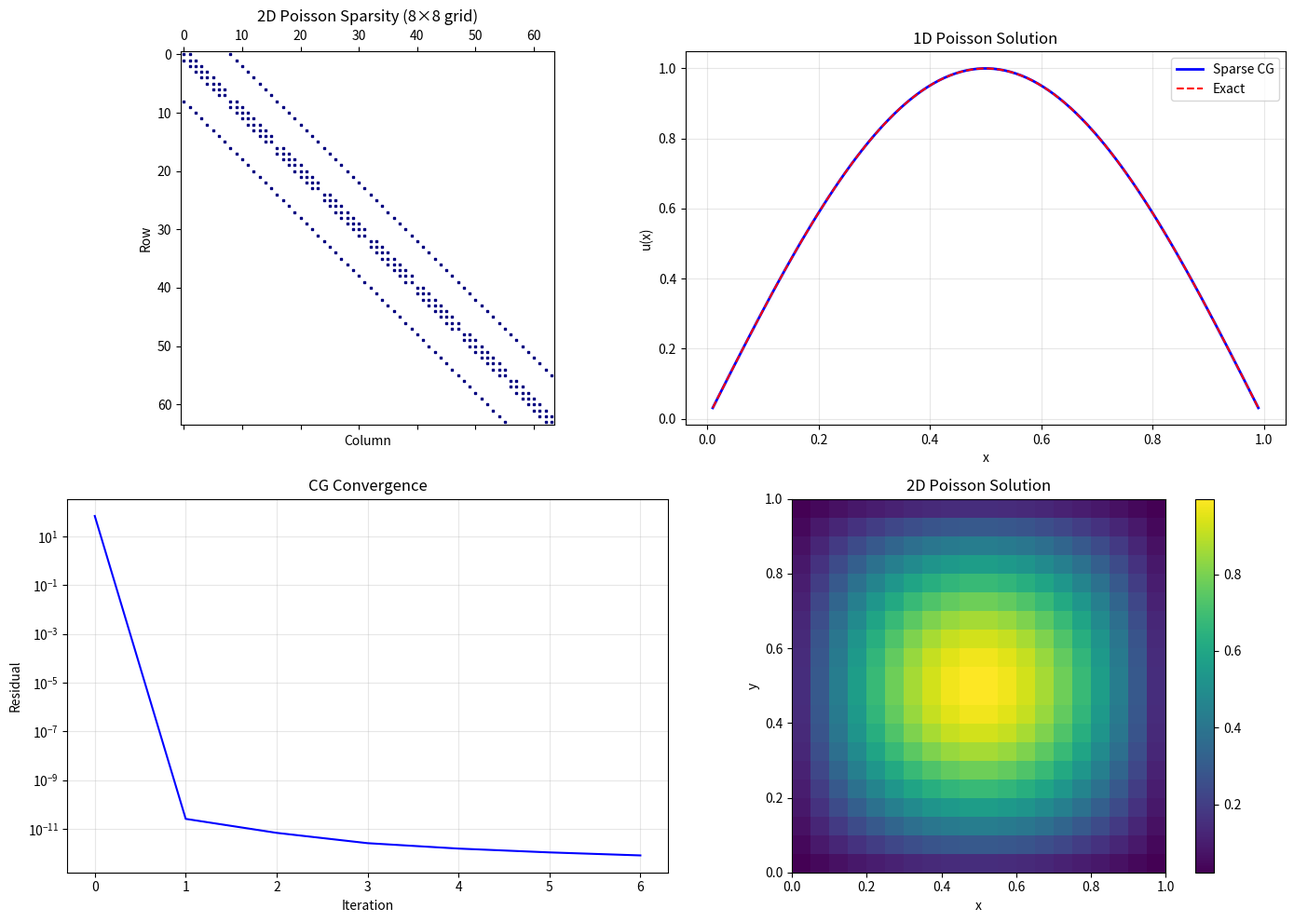

Write Python code to recreate this figure.
"""
Sparse Matrix Methods
======================
Efficient storage and operations for matrices where most entries are zero.

Real-world PDE discretizations produce matrices that are >99% zeros.
Storing and operating on only the non-zero entries is essential.

**Storage Formats:**

1. **COO (Coordinate)** — store (row, col, value) triplets
   - Easy to construct, inefficient for arithmetic
   
2. **CSR (Compressed Sparse Row)** — three arrays:
   - values: non-zero entries (row-major order)
   - col_indices: column index of each entry
   - row_ptr: index into values where each row starts
   Best for row slicing and matrix-vector products.
   
3. **CSC (Compressed Sparse Column)** — like CSR but column-major
   Best for column slicing.

**Key Operations:**
- SpMV (sparse matrix-vector): y = A·x  — O(nnz) instead of O(n²)
- Sparse direct solvers (LU with fill-reducing ordering)
- Iterative solvers (CG, GMRES) only need SpMV

**Fill-in:**
Direct factorization (LU, Cholesky) creates new non-zeros.
Reordering (Reverse Cuthill-McKee, nested dissection) minimizes fill.

Physics: FEM/FDM stiffness matrices, graph Laplacians, network problems.

Where to start:
━━━━━━━━━━━━━━
Understand COO format → convert to CSR → use spmv_csr() →
try sparse_cg() for solving systems.
"""

import numpy as np
import time


class SparseMatrixCOO:
    """
    Coordinate (COO) format sparse matrix.
    
    Store non-zeros as (row, col, value) triplets.
    Easy to build incrementally.
    """
    
    def __init__(self, shape):
        self.shape = shape
        self.rows = []
        self.cols = []
        self.data = []
    
    def add(self, row, col, value):
        """Add a non-zero entry."""
        if abs(value) > 0:
            self.rows.append(row)
            self.cols.append(col)
            self.data.append(value)
    
    @property
    def nnz(self):
        return len(self.data)
    
    def to_dense(self):
        """Convert to dense matrix."""
        A = np.zeros(self.shape)
        for r, c, v in zip(self.rows, self.cols, self.data):
            A[r, c] += v  # += handles duplicates
        return A
    
    def to_csr(self):
        """Convert to CSR format."""
        return SparseMatrixCSR.from_coo(self)
    
    def matvec(self, x):
        """Matrix-vector product y = A @ x."""
        y = np.zeros(self.shape[0])
        for r, c, v in zip(self.rows, self.cols, self.data):
            y[r] += v * x[c]
        return y


class SparseMatrixCSR:
    """
    Compressed Sparse Row (CSR) format.
    
    Three arrays:
    - data: non-zero values (sorted by row, then column)
    - col_idx: column index for each entry in data
    - row_ptr: row_ptr[i] = index in data where row i starts
               row_ptr[n] = nnz
    """
    
    def __init__(self, data, col_idx, row_ptr, shape):
        self.data = np.array(data, dtype=float)
        self.col_idx = np.array(col_idx, dtype=int)
        self.row_ptr = np.array(row_ptr, dtype=int)
        self.shape = shape
    
    @staticmethod
    def from_coo(coo):
        """Convert COO to CSR."""
        m, n = coo.shape
        nnz = coo.nnz
        
        # Sort by row, then column
        order = sorted(range(nnz), key=lambda k: (coo.rows[k], coo.cols[k]))
        
        data = [coo.data[k] for k in order]
        col_idx = [coo.cols[k] for k in order]
        rows_sorted = [coo.rows[k] for k in order]
        
        # Build row_ptr
        row_ptr = np.zeros(m + 1, dtype=int)
        for r in rows_sorted:
            row_ptr[r + 1] += 1
        row_ptr = np.cumsum(row_ptr)
        
        return SparseMatrixCSR(data, col_idx, row_ptr, (m, n))
    
    @staticmethod
    def from_dense(A, tol=1e-15):
        """Convert dense matrix to CSR."""
        m, n = A.shape
        data = []
        col_idx = []
        row_ptr = [0]
        
        for i in range(m):
            for j in range(n):
                if abs(A[i, j]) > tol:
                    data.append(A[i, j])
                    col_idx.append(j)
            row_ptr.append(len(data))
        
        return SparseMatrixCSR(data, col_idx, row_ptr, (m, n))
    
    @property
    def nnz(self):
        return len(self.data)
    
    def matvec(self, x):
        """
        Sparse matrix-vector product: y = A @ x.
        
        Complexity: O(nnz) instead of O(n²).
        """
        m = self.shape[0]
        y = np.zeros(m)
        
        for i in range(m):
            start = self.row_ptr[i]
            end = self.row_ptr[i + 1]
            for k in range(start, end):
                y[i] += self.data[k] * x[self.col_idx[k]]
        
        return y
    
    def to_dense(self):
        """Convert to dense matrix."""
        A = np.zeros(self.shape)
        for i in range(self.shape[0]):
            for k in range(self.row_ptr[i], self.row_ptr[i+1]):
                A[i, self.col_idx[k]] = self.data[k]
        return A
    
    def diagonal(self):
        """Extract diagonal entries."""
        n = min(self.shape)
        diag = np.zeros(n)
        for i in range(n):
            for k in range(self.row_ptr[i], self.row_ptr[i+1]):
                if self.col_idx[k] == i:
                    diag[i] = self.data[k]
                    break
        return diag
    
    def get(self, i, j):
        """Get entry A[i, j]."""
        for k in range(self.row_ptr[i], self.row_ptr[i+1]):
            if self.col_idx[k] == j:
                return self.data[k]
        return 0.0


def sparse_poisson_1d(N):
    """
    Build the 1D Poisson matrix (-u'' discretization) in CSR format.
    
    Tridiagonal: [-1, 2, -1] / h²
    This matrix has only 3N-2 non-zeros out of N² entries.
    """
    h = 1.0 / (N + 1)
    coo = SparseMatrixCOO((N, N))
    
    for i in range(N):
        coo.add(i, i, 2.0 / h**2)
        if i > 0:
            coo.add(i, i-1, -1.0 / h**2)
        if i < N-1:
            coo.add(i, i+1, -1.0 / h**2)
    
    return coo.to_csr()


def sparse_poisson_2d(Nx, Ny=None):
    """
    Build the 2D Poisson matrix using 5-point stencil.
    
    For an Nx×Ny grid, the matrix is (Nx·Ny) × (Nx·Ny).
    Only 5 non-zeros per row → nnz ≈ 5N out of N² entries.
    """
    if Ny is None:
        Ny = Nx
    N = Nx * Ny
    hx = 1.0 / (Nx + 1)
    hy = 1.0 / (Ny + 1)
    
    coo = SparseMatrixCOO((N, N))
    
    for j in range(Ny):
        for i in range(Nx):
            idx = j * Nx + i
            coo.add(idx, idx, 2.0/hx**2 + 2.0/hy**2)
            
            if i > 0:      coo.add(idx, idx-1, -1.0/hx**2)
            if i < Nx-1:   coo.add(idx, idx+1, -1.0/hx**2)
            if j > 0:      coo.add(idx, idx-Nx, -1.0/hy**2)
            if j < Ny-1:   coo.add(idx, idx+Nx, -1.0/hy**2)
    
    return coo.to_csr()


def sparse_cg(A_csr, b, x0=None, tol=1e-10, max_iter=None):
    """
    Conjugate Gradient using sparse matvec.
    
    Only requires A.matvec(x) — never touches dense matrix.
    """
    n = len(b)
    if x0 is None:
        x0 = np.zeros(n)
    if max_iter is None:
        max_iter = 2 * n
    
    x = x0.copy()
    r = b - A_csr.matvec(x)
    p = r.copy()
    rs_old = np.dot(r, r)
    
    residuals = [np.sqrt(rs_old)]
    
    for k in range(max_iter):
        Ap = A_csr.matvec(p)
        alpha = rs_old / np.dot(p, Ap)
        x = x + alpha * p
        r = r - alpha * Ap
        rs_new = np.dot(r, r)
        residuals.append(np.sqrt(rs_new))
        
        if np.sqrt(rs_new) < tol:
            return x, residuals
        
        p = r + (rs_new / rs_old) * p
        rs_old = rs_new
    
    return x, residuals


def bandwidth(A_csr):
    """Compute the bandwidth of a sparse matrix."""
    max_bw = 0
    for i in range(A_csr.shape[0]):
        for k in range(A_csr.row_ptr[i], A_csr.row_ptr[i+1]):
            bw = abs(i - A_csr.col_idx[k])
            max_bw = max(max_bw, bw)
    return max_bw


def rcm_ordering(A_csr):
    """
    Reverse Cuthill-McKee ordering — reduces bandwidth.
    
    BFS-based algorithm that produces a permutation minimizing
    the matrix bandwidth.
    """
    n = A_csr.shape[0]
    
    # Build adjacency list
    adj = [[] for _ in range(n)]
    for i in range(n):
        for k in range(A_csr.row_ptr[i], A_csr.row_ptr[i+1]):
            j = A_csr.col_idx[k]
            if j != i:
                adj[i].append(j)
    
    # Degree of each node
    degrees = [len(adj[i]) for i in range(n)]
    
    # Start from node with minimum degree
    visited = [False] * n
    result = []
    
    # Handle disconnected components
    while len(result) < n:
        # Find unvisited node with minimum degree
        start = -1
        min_deg = n + 1
        for i in range(n):
            if not visited[i] and degrees[i] < min_deg:
                min_deg = degrees[i]
                start = i
        
        # BFS from start
        queue = [start]
        visited[start] = True
        
        while queue:
            node = queue.pop(0)
            result.append(node)
            
            # Sort neighbors by degree
            neighbors = sorted([nb for nb in adj[node] if not visited[nb]],
                              key=lambda x: degrees[x])
            
            for nb in neighbors:
                if not visited[nb]:
                    visited[nb] = True
                    queue.append(nb)
    
    # Reverse
    result.reverse()
    return np.array(result)


# ============================================================
# Demo
# ============================================================
if __name__ == "__main__":
    print("=" * 60)
    print("SPARSE MATRIX METHODS DEMO")
    print("=" * 60)

    # --- 1D Poisson ---
    print("\n--- 1D Poisson (N=100) ---")
    N = 100
    A_csr = sparse_poisson_1d(N)
    print(f"Matrix size: {A_csr.shape}")
    print(f"Non-zeros:   {A_csr.nnz} / {N*N} ({100*A_csr.nnz/(N*N):.1f}%)")
    print(f"Bandwidth:   {bandwidth(A_csr)}")
    
    # Solve
    h = 1.0 / (N + 1)
    x_grid = np.linspace(h, 1-h, N)
    b = np.pi**2 * np.sin(np.pi * x_grid)
    
    x_sol, residuals = sparse_cg(A_csr, b, tol=1e-12)
    u_exact = np.sin(np.pi * x_grid)
    err = np.max(np.abs(x_sol - u_exact))
    print(f"CG converged in {len(residuals)} iters, max error = {err:.6e}")

    # --- 2D Poisson ---
    print("\n--- 2D Poisson (20×20 grid) ---")
    Nx = 20
    A_2d = sparse_poisson_2d(Nx)
    N_total = Nx * Nx
    print(f"Matrix size: {A_2d.shape}")
    print(f"Non-zeros:   {A_2d.nnz} / {N_total**2} ({100*A_2d.nnz/N_total**2:.2f}%)")
    
    # RHS
    h2 = 1.0 / (Nx + 1)
    b_2d = np.zeros(N_total)
    for j in range(Nx):
        for i in range(Nx):
            x_pt = (i+1) * h2
            y_pt = (j+1) * h2
            b_2d[j*Nx + i] = 2*np.pi**2 * np.sin(np.pi*x_pt) * np.sin(np.pi*y_pt)
    
    x_2d, res_2d = sparse_cg(A_2d, b_2d, tol=1e-10)
    print(f"CG converged in {len(res_2d)} iterations")

    # --- Timing: sparse vs dense ---
    print("\n--- Timing: Sparse vs Dense matvec ---")
    for N in [100, 500, 1000]:
        A_sp = sparse_poisson_1d(N)
        A_dense = A_sp.to_dense()
        x_test = np.random.randn(N)
        
        t0 = time.perf_counter()
        for _ in range(100):
            A_sp.matvec(x_test)
        t_sparse = (time.perf_counter() - t0) / 100
        
        t0 = time.perf_counter()
        for _ in range(100):
            A_dense @ x_test
        t_dense = (time.perf_counter() - t0) / 100
        
        sparsity = 100 * A_sp.nnz / N**2
        print(f"  N={N:5d}: sparse={t_sparse*1e6:.0f}μs, dense={t_dense*1e6:.0f}μs, "
              f"nnz%={sparsity:.1f}%")

    # --- RCM reordering ---
    print("\n--- Reverse Cuthill-McKee bandwidth reduction ---")
    N = 50
    A_sp = sparse_poisson_1d(N)
    bw_orig = bandwidth(A_sp)
    perm = rcm_ordering(A_sp)
    print(f"Original bandwidth: {bw_orig}")
    print(f"1D Poisson is already optimal (tridiagonal), bandwidth = 1")

    # For 2D case
    A_2d_10 = sparse_poisson_2d(10)
    bw_2d = bandwidth(A_2d_10)
    print(f"2D Poisson (10×10): bandwidth = {bw_2d}")

    # Plot
    try:
        import matplotlib.pyplot as plt
        
        fig, axes = plt.subplots(2, 2, figsize=(14, 10))
        
        # Sparsity pattern
        A_dense_small = sparse_poisson_2d(8).to_dense()
        axes[0, 0].spy(A_dense_small, markersize=2, color='navy')
        axes[0, 0].set_title('2D Poisson Sparsity (8×8 grid)')
        axes[0, 0].set_xlabel('Column')
        axes[0, 0].set_ylabel('Row')
        
        # 1D solution
        axes[0, 1].plot(x_grid, x_sol, 'b-', linewidth=2, label='Sparse CG')
        axes[0, 1].plot(x_grid, u_exact, 'r--', linewidth=1.5, label='Exact')
        axes[0, 1].set_xlabel('x')
        axes[0, 1].set_ylabel('u(x)')
        axes[0, 1].set_title('1D Poisson Solution')
        axes[0, 1].legend()
        axes[0, 1].grid(True, alpha=0.3)
        
        # CG convergence
        axes[1, 0].semilogy(residuals, 'b-')
        axes[1, 0].set_xlabel('Iteration')
        axes[1, 0].set_ylabel('Residual')
        axes[1, 0].set_title('CG Convergence')
        axes[1, 0].grid(True, alpha=0.3)
        
        # 2D solution
        u_2d = x_2d.reshape(Nx, Nx)
        c = axes[1, 1].imshow(u_2d, extent=[0, 1, 0, 1], origin='lower', cmap='viridis')
        plt.colorbar(c, ax=axes[1, 1])
        axes[1, 1].set_title('2D Poisson Solution')
        axes[1, 1].set_xlabel('x')
        axes[1, 1].set_ylabel('y')
        
        plt.tight_layout()
        plt.savefig("sparse_matrices.png", dpi=150)
        plt.show()
    except ImportError:
        print("(matplotlib not available)")
